Run: headless pygame with SDL's dummy video driver; simulated clock (each Clock.tick advances the game by its frame time, no real sleeping); random seed 0; keys injected as events and as key.get_pressed() state; mouse plan: one left click at the window centre at the start of phase 2, then a move to the lower-right quarter at the start of phase 3; restart key SPACE tapped at the start of phases 3 and 4.
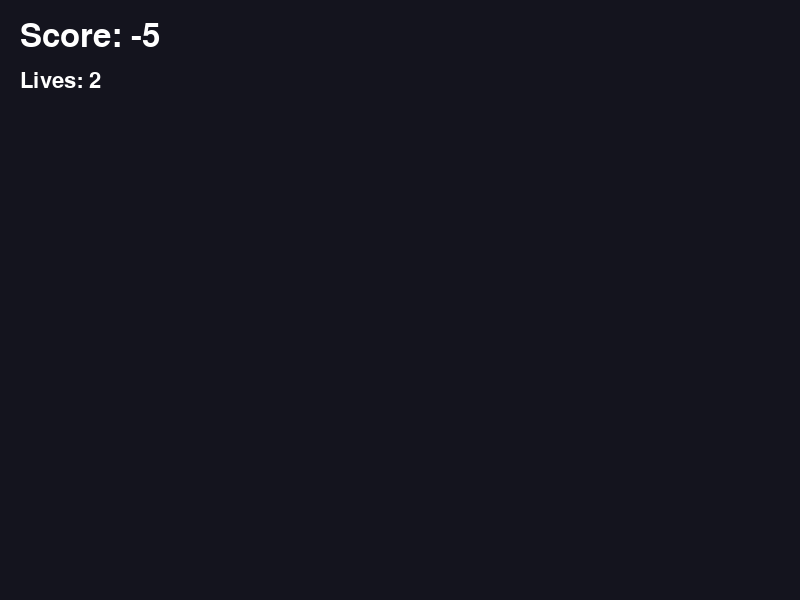
Frame 1 of 4 · flips 1–60 · no input
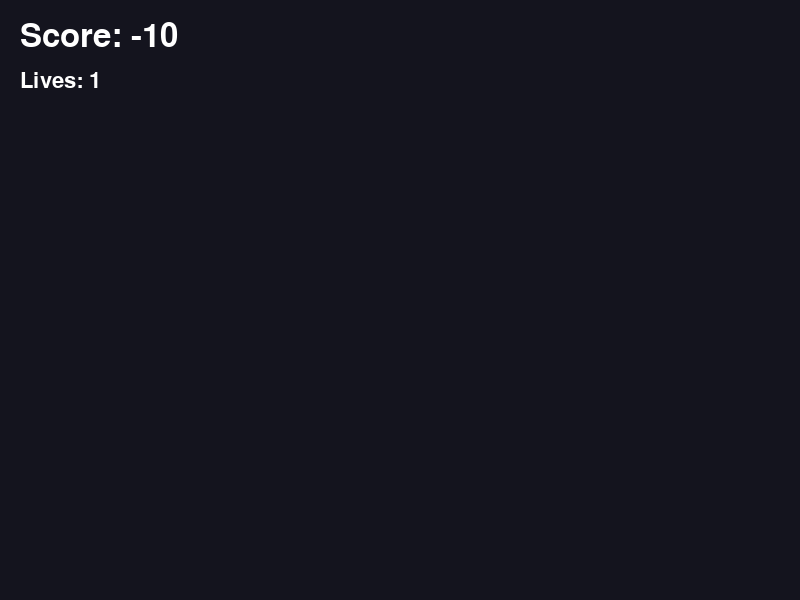
Frame 2 of 4 · flips 61–180 · clicked the window centre · tapped SPACE, RETURN · held RIGHT (→), D
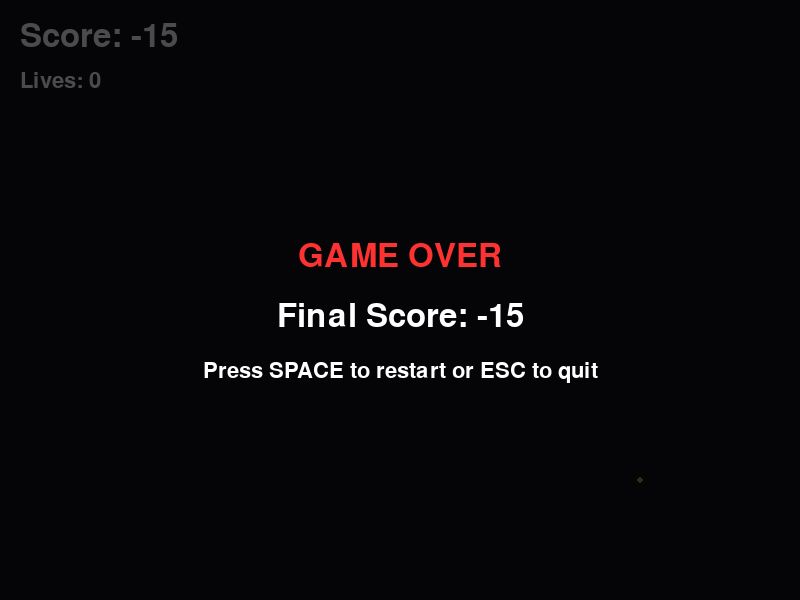
Frame 3 of 4 · flips 181–300 · moved the mouse to the lower-right quarter · tapped SPACE · held DOWN (↓), S
Frame 4 of 4 · flips 301–420 · tapped SPACE · held LEFT (←), A, UP (↑), W · screen same as frame 2, image omitted

The pygame program that drew these frames:

"""
Vector Frenzy: Fruit Ninja Lite

A simplified 2D physics-based slicing game. Slice falling fruits while avoiding bombs.
"""

import pygame
import random
import math
from typing import List, Tuple, Optional

# Constants
SCREEN_WIDTH = 800
SCREEN_HEIGHT = 600
FPS = 60

# Colors
BACKGROUND = (20, 20, 30)
TEXT_COLOR = (255, 255, 255)
SLICE_TRAIL_COLOR = (255, 255, 100)

# Fruit colors
FRUIT_COLORS = [
    (255, 100, 100),  # Red
    (100, 255, 100),  # Green
    (100, 100, 255),  # Blue
    (255, 200, 100),  # Orange
    (255, 100, 255),  # Purple
    (100, 255, 255),  # Cyan
]

BOMB_COLOR = (255, 50, 50)
BOMB_SPIKE_COLOR = (200, 0, 0)

# Game settings
FRUIT_RADIUS = 30
BOMB_RADIUS = 35
GRAVITY = 0.15
SLICE_THRESHOLD = 0.02  # Minimum speed to count as a slice

# Scoring
FRUIT_SCORE = 10
MISS_PENALTY = -5
BOMB_PENALTY = "Game Over"


class TrailPoint:
    """A point in the slice trail."""

    def __init__(self, x: float, y: float):
        self.x = x
        self.y = y
        self.life = 1.0  # Life from 1.0 to 0.0

    def update(self) -> bool:
        """Update trail point life. Returns False when dead."""
        self.life -= 0.05
        return self.life > 0


class GameObject:
    """Base class for falling objects."""

    def __init__(self, x: float, y: float, vx: float, vy: float, radius: float, color: Tuple[int, int, int]):
        self.x = x
        self.y = y
        self.vx = vx
        self.vy = vy
        self.radius = radius
        self.color = color
        self.alive = True
        self.sliced = False

    def update(self) -> bool:
        """Update position. Returns False when off screen."""
        self.x += self.vx
        self.y += self.vy
        self.vy += GRAVITY

        # Check if off screen (bottom)
        if self.y - self.radius > SCREEN_HEIGHT:
            return False

        return True

    def draw(self, surface: pygame.Surface) -> None:
        """Draw the object."""
        pygame.draw.circle(surface, self.color, (int(self.x), int(self.y)), self.radius)

    def contains_point(self, px: float, py: float) -> bool:
        """Check if point is inside this object."""
        dx = self.x - px
        dy = self.y - py
        return dx * dx + dy * dy <= self.radius * self.radius


class Fruit(GameObject):
    """A sliceable fruit."""

    def __init__(self, x: float, y: float, vx: float, vy: float):
        color = random.choice(FRUIT_COLORS)
        super().__init__(x, y, vx, vy, FRUIT_RADIUS, color)

    def draw(self, surface: pygame.Surface) -> None:
        """Draw the fruit with a simple outline."""
        pygame.draw.circle(surface, self.color, (int(self.x), int(self.y)), self.radius)
        pygame.draw.circle(surface, (255, 255, 255), (int(self.x), int(self.y)), self.radius, 2)

    def slice(self) -> Tuple['FruitHalf', 'FruitHalf']:
        """Slice the fruit into two halves."""
        self.sliced = True
        self.alive = False

        # Create two halves moving apart
        dx = self.vx
        dy = self.vy
        perp_x = -dy * 0.5
        perp_y = dx * 0.5

        half1 = FruitHalf(
            self.x - perp_x, self.y - perp_y,
            self.vx + perp_x * 0.1, self.vy + perp_y * 0.1,
            self.color, -1
        )
        half2 = FruitHalf(
            self.x + perp_x, self.y + perp_y,
            self.vx - perp_x * 0.1, self.vy - perp_y * 0.1,
            self.color, 1
        )
        return half1, half2


class FruitHalf(GameObject):
    """A half of a sliced fruit."""

    def __init__(self, x: float, y: float, vx: float, vy: float, color: Tuple[int, int, int], direction: int):
        super().__init__(x, y, vx, vy, FRUIT_RADIUS * 0.7, color)
        self.direction = direction  # -1 or 1
        self.rotation = 0

    def update(self) -> bool:
        self.rotation += self.direction * 5
        return super().update()

    def draw(self, surface: pygame.Surface) -> None:
        """Draw the half fruit."""
        # Draw a semicircle
        rect = pygame.Rect(
            int(self.x - self.radius),
            int(self.y - self.radius),
            int(self.radius * 2),
            int(self.radius * 2)
        )

        start_angle = self.rotation
        end_angle = self.rotation + 180

        pygame.draw.arc(surface, self.color, rect, math.radians(start_angle), math.radians(end_angle), int(self.radius))
        # Draw outline
        pygame.draw.arc(surface, (255, 255, 255), rect, math.radians(start_angle), math.radians(end_angle), 2)


class Bomb(GameObject):
    """A dangerous bomb."""

    def __init__(self, x: float, y: float, vx: float, vy: float):
        super().__init__(x, y, vx, vy, BOMB_RADIUS, BOMB_COLOR)
        self.pulse = 0

    def update(self) -> bool:
        self.pulse = (self.pulse + 0.1) % (math.pi * 2)
        return super().update()

    def draw(self, surface: pygame.Surface) -> None:
        """Draw the bomb with spikes."""
        # Main circle with pulsing effect
        pulse_radius = self.radius + math.sin(self.pulse) * 3
        pygame.draw.circle(surface, self.color, (int(self.x), int(self.y)), int(pulse_radius))

        # Draw spikes
        num_spikes = 8
        for i in range(num_spikes):
            angle = (i / num_spikes) * 2 * math.pi
            spike_x = self.x + math.cos(angle) * (self.radius + 10)
            spike_y = self.y + math.sin(angle) * (self.radius + 10)

            # Draw spike
            inner_x = self.x + math.cos(angle) * self.radius * 0.7
            inner_y = self.y + math.sin(angle) * self.radius * 0.7

            pygame.draw.line(surface, BOMB_SPIKE_COLOR, (inner_x, inner_y), (spike_x, spike_y), 3)

        # Draw warning symbol
        pygame.draw.circle(surface, (0, 0, 0), (int(self.x), int(self.y)), 8)
        pygame.draw.circle(surface, BOMB_SPIKE_COLOR, (int(self.x), int(self.y)), 6)


class Particle:
    """A particle for visual effects."""

    def __init__(self, x: float, y: float, color: Tuple[int, int, int]):
        self.x = x
        self.y = y
        angle = random.uniform(0, 2 * math.pi)
        speed = random.uniform(2, 6)
        self.vx = math.cos(angle) * speed
        self.vy = math.sin(angle) * speed
        self.color = color
        self.life = 1.0
        self.radius = random.uniform(2, 5)

    def update(self) -> bool:
        """Update particle. Returns False when dead."""
        self.x += self.vx
        self.y += self.vy
        self.vy += GRAVITY * 0.5
        self.life -= 0.02
        return self.life > 0

    def draw(self, surface: pygame.Surface) -> None:
        """Draw the particle."""
        alpha = int(self.life * 255)
        if alpha > 0:
            color = (*self.color, alpha)
            # Create a surface for alpha blending
            s = pygame.Surface((int(self.radius * 2), int(self.radius * 2)), pygame.SRCALPHA)
            pygame.draw.circle(s, color, (int(self.radius), int(self.radius)), int(self.radius))
            surface.blit(s, (int(self.x - self.radius), int(self.y - self.radius)))


class Game:
    """Main game class."""

    def __init__(self):
        pygame.init()
        self.screen = pygame.display.set_mode((SCREEN_WIDTH, SCREEN_HEIGHT))
        pygame.display.set_caption("Vector Frenzy: Fruit Ninja Lite")
        self.clock = pygame.time.Clock()
        self.font = pygame.font.Font(None, 48)
        self.small_font = pygame.font.Font(None, 32)

        self.reset()

    def reset(self) -> None:
        """Reset the game state."""
        self.objects: List[GameObject] = []
        self.halves: List[FruitHalf] = []
        self.particles: List[Particle] = []
        self.trail: List[TrailPoint] = []
        self.score = 0
        self.lives = 3
        self.game_over = False
        self.spawn_timer = 0
        self.difficulty = 1.0
        self.last_mouse_pos = None
        self.mouse_speed = 0

    def spawn_object(self) -> None:
        """Spawn a new fruit or bomb."""
        # Spawn position from bottom
        x = random.uniform(100, SCREEN_WIDTH - 100)
        y = SCREEN_HEIGHT + 50

        # Velocity towards top with some randomness
        vx = random.uniform(-3, 3)
        vy = random.uniform(-12, -8)

        # 20% chance of bomb, increases with difficulty
        bomb_chance = 0.2 + (self.difficulty - 1.0) * 0.1
        if random.random() < bomb_chance:
            obj = Bomb(x, y, vx, vy)
        else:
            obj = Fruit(x, y, vx, vy)

        self.objects.append(obj)

    def create_slice_particles(self, x: float, y: float, color: Tuple[int, int, int]) -> None:
        """Create particles when slicing."""
        for _ in range(10):
            self.particles.append(Particle(x, y, color))

    def check_collisions(self, mouse_pos: Tuple[int, int], mouse_speed: float) -> bool:
        """Check collisions with mouse slice. Returns True if bomb hit."""
        mx, my = mouse_pos

        for obj in self.objects[:]:
            if obj.contains_point(mx, my) and not obj.sliced:
                if isinstance(obj, Bomb):
                    obj.sliced = True
                    self.create_slice_particles(obj.x, obj.y, BOMB_COLOR)
                    return True  # Bomb hit!
                elif isinstance(obj, Fruit):
                    half1, half2 = obj.slice()
                    self.halves.extend([half1, half2])
                    self.score += FRUIT_SCORE
                    self.create_slice_particles(obj.x, obj.y, obj.color)

        return False

    def update(self) -> None:
        """Update game state."""
        if self.game_over:
            return

        # Update difficulty
        self.difficulty = 1.0 + self.score * 0.005

        # Spawn objects
        self.spawn_timer += 1
        spawn_rate = max(20, 60 - int(self.score * 0.1))
        if self.spawn_timer >= spawn_rate:
            self.spawn_timer = 0
            self.spawn_object()

        # Update objects
        for obj in self.objects[:]:
            if not obj.update():
                self.objects.remove(obj)
                if isinstance(obj, Fruit) and not obj.sliced:
                    # Missed a fruit
                    self.score += MISS_PENALTY
                    self.lives -= 1
                    if self.lives <= 0:
                        self.game_over = True

        # Update halves
        for half in self.halves[:]:
            if not half.update():
                self.halves.remove(half)

        # Update particles
        for particle in self.particles[:]:
            if not particle.update():
                self.particles.remove(particle)

        # Update trail
        for point in self.trail[:]:
            if not point.update():
                self.trail.remove(point)

        # Add current mouse position to trail if moving fast enough
        if self.mouse_speed > SLICE_THRESHOLD * 100:
            mx, my = pygame.mouse.get_pos()
            self.trail.append(TrailPoint(mx, my))

    def draw(self) -> None:
        """Draw everything."""
        self.screen.fill(BACKGROUND)

        # Draw trail
        for i, point in enumerate(self.trail):
            alpha = int(point.life * 150)
            if alpha > 0:
                s = pygame.Surface((10, 10), pygame.SRCALPHA)
                pygame.draw.circle(s, (*SLICE_TRAIL_COLOR, alpha), (5, 5), 3)
                self.screen.blit(s, (int(point.x) - 5, int(point.y) - 5))

        # Draw objects
        for obj in self.objects:
            obj.draw(self.screen)

        # Draw halves
        for half in self.halves:
            half.draw(self.screen)

        # Draw particles
        for particle in self.particles:
            particle.draw(self.screen)

        # Draw UI
        score_text = self.font.render(f"Score: {self.score}", True, TEXT_COLOR)
        lives_text = self.small_font.render(f"Lives: {self.lives}", True, TEXT_COLOR)
        self.screen.blit(score_text, (20, 20))
        self.screen.blit(lives_text, (20, 70))

        # Draw game over screen
        if self.game_over:
            overlay = pygame.Surface((SCREEN_WIDTH, SCREEN_HEIGHT), pygame.SRCALPHA)
            overlay.fill((0, 0, 0, 180))
            self.screen.blit(overlay, (0, 0))

            game_over_text = self.font.render("GAME OVER", True, (255, 50, 50))
            final_score_text = self.font.render(f"Final Score: {self.score}", True, TEXT_COLOR)
            restart_text = self.small_font.render("Press SPACE to restart or ESC to quit", True, TEXT_COLOR)

            self.screen.blit(game_over_text, (SCREEN_WIDTH // 2 - game_over_text.get_width() // 2, SCREEN_HEIGHT // 2 - 60))
            self.screen.blit(final_score_text, (SCREEN_WIDTH // 2 - final_score_text.get_width() // 2, SCREEN_HEIGHT // 2))
            self.screen.blit(restart_text, (SCREEN_WIDTH // 2 - restart_text.get_width() // 2, SCREEN_HEIGHT // 2 + 60))

        pygame.display.flip()

    def run(self) -> None:
        """Main game loop."""
        running = True

        while running:
            # Calculate mouse speed
            mouse_pos = pygame.mouse.get_pos()
            if self.last_mouse_pos:
                dx = mouse_pos[0] - self.last_mouse_pos[0]
                dy = mouse_pos[1] - self.last_mouse_pos[1]
                self.mouse_speed = math.sqrt(dx * dx + dy * dy)
            self.last_mouse_pos = mouse_pos

            # Handle events
            for event in pygame.event.get():
                if event.type == pygame.QUIT:
                    running = False
                elif event.type == pygame.KEYDOWN:
                    if event.key == pygame.K_ESCAPE:
                        running = False
                    elif event.key == pygame.K_SPACE and self.game_over:
                        self.reset()

            # Check collisions if mouse is moving fast enough
            if not self.game_over and self.mouse_speed > SLICE_THRESHOLD * 100:
                bomb_hit = self.check_collisions(mouse_pos, self.mouse_speed)
                if bomb_hit:
                    self.game_over = True

            # Update and draw
            self.update()
            self.draw()
            self.clock.tick(FPS)

        pygame.quit()


def main() -> None:
    """Entry point."""
    game = Game()
    game.run()


if __name__ == "__main__":
    main()
